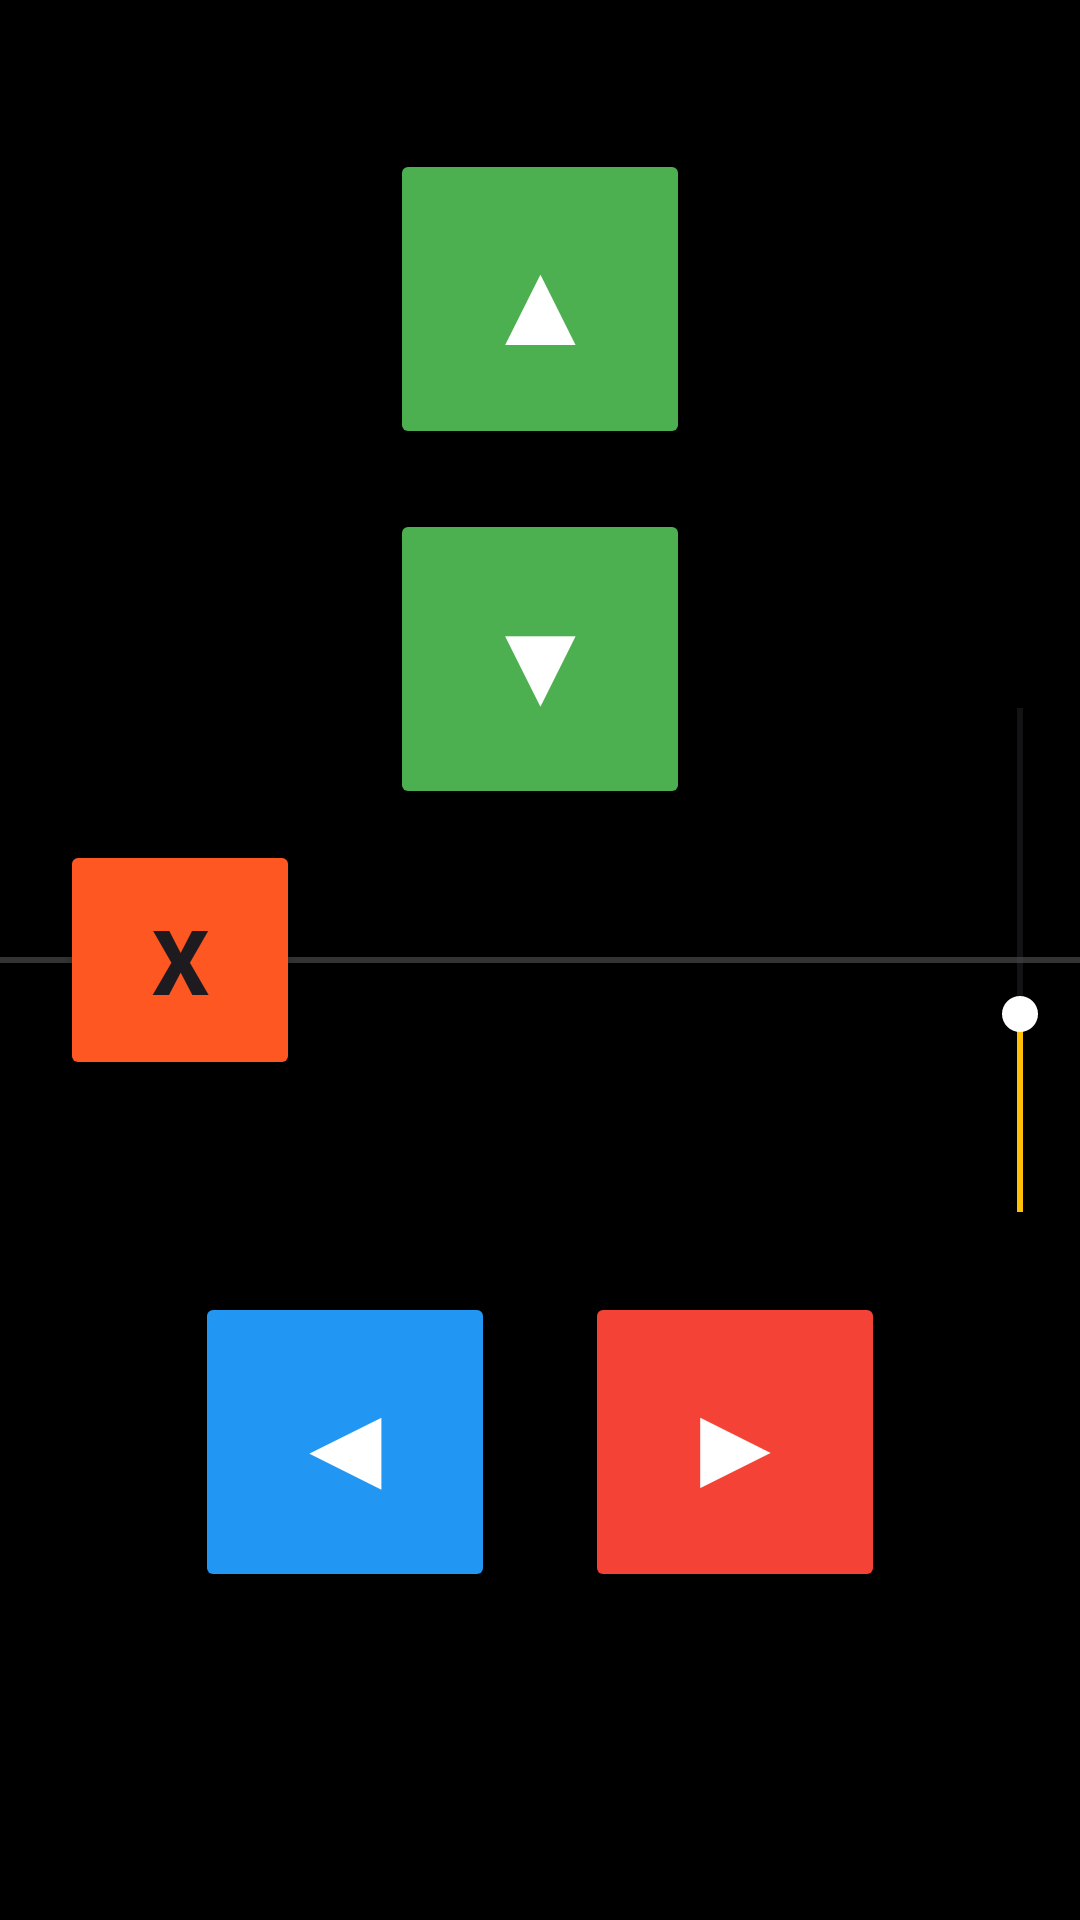

Layout XML and referenced resources for this Android screen:
<!-- AndroidManifest.xml: application theme Theme.BembiController -->
<!-- res/layout/fragment_gamepad.xml -->
<?xml version="1.0" encoding="utf-8"?>
<androidx.constraintlayout.widget.ConstraintLayout
    xmlns:android="http://schemas.android.com/apk/res/android"
    xmlns:app="http://schemas.android.com/apk/res-auto"
    xmlns:tools="http://schemas.android.com/tools"
    android:layout_width="match_parent"
    android:layout_height="match_parent"
    android:background="#000000">

    <View
        android:id="@+id/divider"
        android:layout_width="match_parent"
        android:layout_height="2dp"
        android:background="#333333"
        app:layout_constraintTop_toTopOf="parent"
        app:layout_constraintBottom_toBottomOf="parent" />

    <LinearLayout
        android:layout_width="wrap_content"
        android:layout_height="wrap_content"
        android:orientation="vertical"
        android:gravity="center"
        app:layout_constraintStart_toStartOf="parent"
        app:layout_constraintEnd_toEndOf="parent"
        app:layout_constraintTop_toTopOf="parent"
        app:layout_constraintBottom_toTopOf="@id/divider">

        <Button
            android:id="@+id/btn_stanga"
            android:layout_width="100dp"
            android:layout_height="100dp"
            android:text="▲"
            android:textSize="40sp"
            android:backgroundTint="#4CAF50"
            android:textColor="#FFFFFF" />

        <Space
            android:layout_width="wrap_content"
            android:layout_height="20dp" />

        <Button
            android:id="@+id/btn_dreapta"
            android:layout_width="100dp"
            android:layout_height="100dp"
            android:text="▼"
            android:textSize="40sp"
            android:backgroundTint="#4CAF50"
            android:textColor="#FFFFFF" />

    </LinearLayout>

    <SeekBar
        android:id="@+id/seekBarSpeed"
        android:layout_width="200dp"
        android:layout_height="wrap_content"
        android:rotation="270"
        android:progress="100"
        android:max="255"
        android:progressTint="#FFC107"
        android:thumbTint="#FFFFFF"
        app:layout_constraintEnd_toEndOf="parent"
        app:layout_constraintBottom_toBottomOf="@id/divider"
        app:layout_constraintTop_toTopOf="@id/divider"
        android:translationX="80dp"/>

    <Button
        android:id="@+id/btn_x"
        android:layout_width="80dp"
        android:layout_height="80dp"
        android:text="X"
        android:textSize="30sp"
        android:textStyle="bold"
        android:backgroundTint="#FF5722"
        app:layout_constraintStart_toStartOf="parent"
        app:layout_constraintTop_toTopOf="@id/divider"
        app:layout_constraintBottom_toBottomOf="@id/divider"
        android:layout_marginStart="20dp" />

    <LinearLayout
        android:layout_width="wrap_content"
        android:layout_height="wrap_content"
        android:orientation="horizontal"
        android:gravity="center"
        app:layout_constraintStart_toStartOf="parent"
        app:layout_constraintEnd_toEndOf="parent"
        app:layout_constraintTop_toBottomOf="@id/divider"
        app:layout_constraintBottom_toBottomOf="parent">

        <Button
            android:id="@+id/btn_spate"
            android:layout_width="100dp"
            android:layout_height="100dp"
            android:text="◀"
            android:textSize="40sp"
            android:backgroundTint="#2196F3"
            android:textColor="#FFFFFF"
            android:layout_marginEnd="30dp" />

        <Button
            android:id="@+id/btn_fata"
            android:layout_width="100dp"
            android:layout_height="100dp"
            android:text="▶"
            android:textSize="40sp"
            android:backgroundTint="#F44336"
            android:textColor="#FFFFFF" />

    </LinearLayout>

</androidx.constraintlayout.widget.ConstraintLayout>
<!-- resources referenced by this layout -->
<resources>
  <style name="Theme.BembiController" parent="Base.Theme.BembiController" />
  <style name="Base.Theme.BembiController" parent="Theme.Material3.DayNight.NoActionBar">
          
          
      </style>
</resources>
